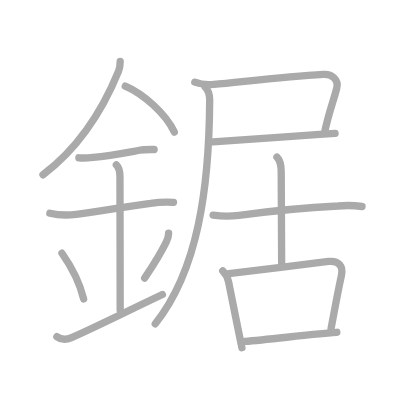
t = 0.00 s
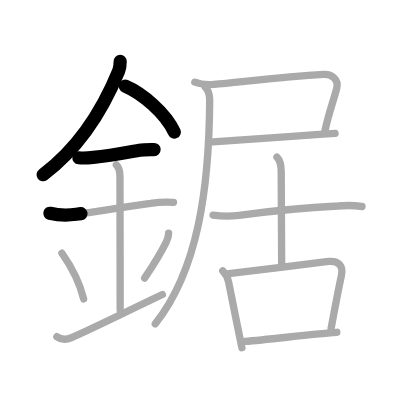
t = 3.25 s
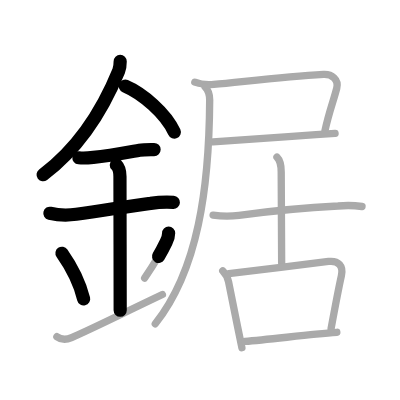
t = 6.50 s
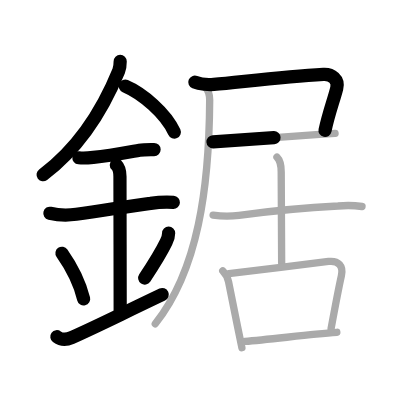
t = 9.50 s
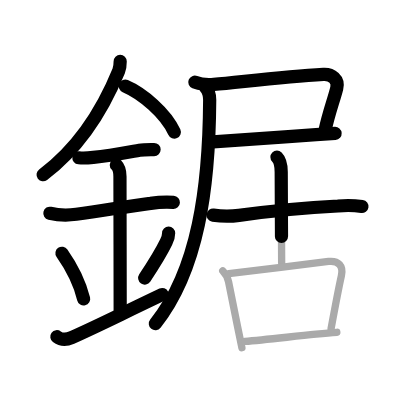
t = 12.75 s
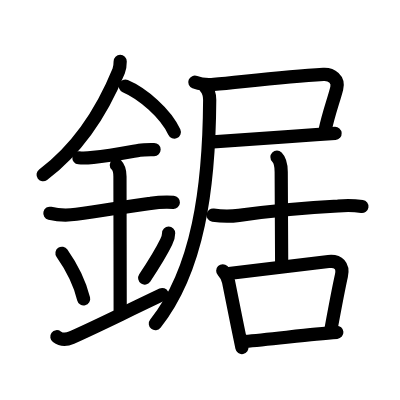
t = 16.00 s

The animated SVG that drew these frames (rendered in a browser with its animation timeline set to each time). Animation: 16 SMIL elements (animate=16); one cycle of 16.00 s.

<?xml version="1.0" standalone="no"?>
<!DOCTYPE svg PUBLIC "-//W3C//DTD SVG 1.1//EN"   "http://www.w3.org/Graphics/SVG/1.1/DTD/svg11.dtd">
<svg width="400px" height="400px"  version="1.1" xmlns="http://www.w3.org/2000/svg">
  <defs>
    <marker id="Triangle" viewBox="0 0 10 10" refX="0" refY="5" markerUnits="strokeWidth" markerWidth="3" style="stroke-opacity:0%;fill:#aaaaaa;" markerHeight="2" orient="auto">
      <path d="M 0 0 L 10 5 L 0 10 z" />
    </marker>
    
    <marker id="Arrow" viewBox="0 0 10 10" refX="5" refY="5" markerUnits="strokeWidth" markerWidth="1.8" style="stroke-opacity:0%;fill:#770000;" markerHeight="2" orient="auto">
      <path d="M 0 4 L 6 4 L 4 1 L 10 5 L 4 9 L 6 6 L 0 6 z" />
        <circle cx="5" cy="5" r="5" />
      </marker>
    
    <marker id="TriangleRed" viewBox="0 0 10 10" refX="0" refY="5" markerUnits="strokeWidth" markerWidth="3" style="stroke-opacity:0%;fill:#CC0000;" markerHeight="2" orient="auto">
      <path d="M 0 0 L 10 5 L 0 10 z" />
    </marker>
    
    <marker id="ArrowRed" viewBox="0 0 10 10" refX="5" refY="5" markerUnits="strokeWidth" markerWidth="1.8" style="stroke-opacity:0%;fill:#CC0000;" markerHeight="2" orient="auto">
      <path d="M 0 4 L 6 4 L 4 1 L 10 5 L 4 9 L 6 6 L 0 6 z" />
        <circle cx="5" cy="5" r="5" />
      </marker>
    
  </defs>
  
  <path style="fill:#ffffff; fill-opacity:100%; fill-rule:evenodd; stroke-width:0;" d="M 0 0 L 400px 0 L 400px 400px L 0 400px L 0 0" />

  <g transform="scale(3.6697247706422 3.6697247706422)">
<path style="fill:none; fill-opacity:0%; fill-rule:evenodd; stroke:#aaaaaa; stroke-opacity:100%; stroke-width: 1.5pt; stroke-linejoin:round; stroke-linecap:round;" d="M32.75 16.74c0 0.78-0.05 1.7-0.41 2.58c-3.84 9.42-9.84 20.17-20.62 28.3"></path>
<path style="fill:none; fill-opacity:0%; fill-rule:evenodd; stroke:#aaaaaa; stroke-opacity:100%; stroke-width: 1.5pt; stroke-linejoin:round; stroke-linecap:round;" d="M34.14 23.46C38.88 25.49 45.19 30.89 47.5 36"></path>
<path style="fill:none; fill-opacity:0%; fill-rule:evenodd; stroke:#aaaaaa; stroke-opacity:100%; stroke-width: 1.5pt; stroke-linejoin:round; stroke-linecap:round;" d="M21.5 43c1.4 0.14 2.53 0.04 3.92-0.1c4.21-0.4 8.08-1.15 12.58-1.96c1.31-0.24 2.66-0.19 4-0.19"></path>
<path style="fill:none; fill-opacity:0%; fill-rule:evenodd; stroke:#aaaaaa; stroke-opacity:100%; stroke-width: 1.5pt; stroke-linejoin:round; stroke-linecap:round;" d="M13.59 58.11c2.38 0.57 4.77 0.61 7.19 0.29c7.6-1.02 13.6-2.14 20.25-2.98c2.07-0.31 4.15-0.41 6.25-0.28"></path>
<path style="fill:none; fill-opacity:0%; fill-rule:evenodd; stroke:#aaaaaa; stroke-opacity:100%; stroke-width: 1.5pt; stroke-linejoin:round; stroke-linecap:round;" d="M31.7 44.94c0.93 0.93 0.99 2.06 0.99 3.14c0 4.35 0.06 30.54 0.06 36.48"></path>
<path style="fill:none; fill-opacity:0%; fill-rule:evenodd; stroke:#aaaaaa; stroke-opacity:100%; stroke-width: 1.5pt; stroke-linejoin:round; stroke-linecap:round;" d="M16.89 69.01c3.34 4.76 5.22 9.66 5.9 12.44"></path>
<path style="fill:none; fill-opacity:0%; fill-rule:evenodd; stroke:#aaaaaa; stroke-opacity:100%; stroke-width: 1.5pt; stroke-linejoin:round; stroke-linecap:round;" d="M45.95 63.55c0 1.08-0.35 1.79-0.66 2.41c-1.54 3.17-2.46 4.69-5.87 9.82"></path>
<path style="fill:none; fill-opacity:0%; fill-rule:evenodd; stroke:#aaaaaa; stroke-opacity:100%; stroke-width: 1.5pt; stroke-linejoin:round; stroke-linecap:round;" d="M15.5 91.75c1.5 1.12 2.94 0.72 4 0.25c7-3.12 11.12-5.25 24.75-11.75"></path>
<path style="fill:none; fill-opacity:0%; fill-rule:evenodd; stroke:#aaaaaa; stroke-opacity:100%; stroke-width: 1.5pt; stroke-linejoin:round; stroke-linecap:round;" d="M53.09 22.4c1.29 0.51 3.8 0.73 5.17 0.61c7.24-0.63 18.74-2.13 29.87-2.74c2.27-0.13 4.24 1.37 3.63 3.78c-0.87 3.42-2.19 6.73-3.21 11.59"></path>
<path style="fill:none; fill-opacity:0%; fill-rule:evenodd; stroke:#aaaaaa; stroke-opacity:100%; stroke-width: 1.5pt; stroke-linejoin:round; stroke-linecap:round;" d="M58.04 38.66c3.15-0.14 17.51-1.24 28.09-1.96c1.88-0.13 3.63-0.25 5.18-0.35"></path>
<path style="fill:none; fill-opacity:0%; fill-rule:evenodd; stroke:#aaaaaa; stroke-opacity:100%; stroke-width: 1.5pt; stroke-linejoin:round; stroke-linecap:round;" d="M55.88 23.66c1.11 1.11 1.26 2.38 1.26 3.59C57 51.12 54 73.5 42.31 88.23"></path>
<path style="fill:none; fill-opacity:0%; fill-rule:evenodd; stroke:#aaaaaa; stroke-opacity:100%; stroke-width: 1.5pt; stroke-linejoin:round; stroke-linecap:round;" d="M58.07 58.62c2.35 0.34 4.7 0.37 7.06 0.06c7.25-0.98 19.52-2.16 26.99-2.54c2.19-0.23 4.36-0.19 6.53 0.13"></path>
<path style="fill:none; fill-opacity:0%; fill-rule:evenodd; stroke:#aaaaaa; stroke-opacity:100%; stroke-width: 1.5pt; stroke-linejoin:round; stroke-linecap:round;" d="M75.47 42.81c1.05 1.05 1.16 2.44 1.16 4.03c0 11.98 0.12 20.03 0.12 24.85"></path>
<path style="fill:none; fill-opacity:0%; fill-rule:evenodd; stroke:#aaaaaa; stroke-opacity:100%; stroke-width: 1.5pt; stroke-linejoin:round; stroke-linecap:round;" d="M60.7 73.79c0.88 0.88 1.32 1.71 1.58 3c0.61 2.99 1.41 7.07 2.38 11.83c0.39 1.94 0.82 3.99 1.26 6.13"></path>
<path style="fill:none; fill-opacity:0%; fill-rule:evenodd; stroke:#aaaaaa; stroke-opacity:100%; stroke-width: 1.5pt; stroke-linejoin:round; stroke-linecap:round;" d="M62.36 74.54c5.5-0.59 20.56-2.54 27.16-3.29c2.71-0.31 4.12 1.2 3.51 3.89c-0.89 3.98-1.94 9.69-2.81 14.4"></path>
<path style="fill:none; fill-opacity:0%; fill-rule:evenodd; stroke:#aaaaaa; stroke-opacity:100%; stroke-width: 1.5pt; stroke-linejoin:round; stroke-linecap:round;" d="M66.76 93.04c5.27-0.41 12.7-1.32 19.39-1.98c2.03-0.2 3.94-0.38 5.64-0.51"></path>

<path style="fill:none; fill-opacity:0%; fill-rule:evenodd; stroke:#000000; stroke-opacity:100%; stroke-width: 2.7pt; stroke-linejoin:round; stroke-linecap:round;" d="M32.75 16.74c0 0.78-0.05 1.7-0.41 2.58c-3.84 9.42-9.84 20.17-20.62 28.3" pathLength="100" stroke-dashoffset="100" stroke-dasharray="100 105"><animate id="dashAnim1" attributeName="stroke-dashoffset" from="100" to="0" dur="1s" calcMode="linear" fill="freeze"/></path>
<path style="fill:none; fill-opacity:0%; fill-rule:evenodd; stroke:#000000; stroke-opacity:100%; stroke-width: 2.7pt; stroke-linejoin:round; stroke-linecap:round;" d="M34.14 23.46C38.88 25.49 45.19 30.89 47.5 36" pathLength="100" stroke-dashoffset="100" stroke-dasharray="100 105"><animate id="dashAnim2" attributeName="stroke-dashoffset" from="100" to="0" dur="1s" calcMode="linear" begin="dashAnim1.end" fill="freeze"/></path>
<path style="fill:none; fill-opacity:0%; fill-rule:evenodd; stroke:#000000; stroke-opacity:100%; stroke-width: 2.7pt; stroke-linejoin:round; stroke-linecap:round;" d="M21.5 43c1.4 0.14 2.53 0.04 3.92-0.1c4.21-0.4 8.08-1.15 12.58-1.96c1.31-0.24 2.66-0.19 4-0.19" pathLength="100" stroke-dashoffset="100" stroke-dasharray="100 105"><animate id="dashAnim3" attributeName="stroke-dashoffset" from="100" to="0" dur="1s" calcMode="linear" begin="dashAnim2.end" fill="freeze"/></path>
<path style="fill:none; fill-opacity:0%; fill-rule:evenodd; stroke:#000000; stroke-opacity:100%; stroke-width: 2.7pt; stroke-linejoin:round; stroke-linecap:round;" d="M13.59 58.11c2.38 0.57 4.77 0.61 7.19 0.29c7.6-1.02 13.6-2.14 20.25-2.98c2.07-0.31 4.15-0.41 6.25-0.28" pathLength="100" stroke-dashoffset="100" stroke-dasharray="100 105"><animate id="dashAnim4" attributeName="stroke-dashoffset" from="100" to="0" dur="1s" calcMode="linear" begin="dashAnim3.end" fill="freeze"/></path>
<path style="fill:none; fill-opacity:0%; fill-rule:evenodd; stroke:#000000; stroke-opacity:100%; stroke-width: 2.7pt; stroke-linejoin:round; stroke-linecap:round;" d="M31.7 44.94c0.93 0.93 0.99 2.06 0.99 3.14c0 4.35 0.06 30.54 0.06 36.48" pathLength="100" stroke-dashoffset="100" stroke-dasharray="100 105"><animate id="dashAnim5" attributeName="stroke-dashoffset" from="100" to="0" dur="1s" calcMode="linear" begin="dashAnim4.end" fill="freeze"/></path>
<path style="fill:none; fill-opacity:0%; fill-rule:evenodd; stroke:#000000; stroke-opacity:100%; stroke-width: 2.7pt; stroke-linejoin:round; stroke-linecap:round;" d="M16.89 69.01c3.34 4.76 5.22 9.66 5.9 12.44" pathLength="100" stroke-dashoffset="100" stroke-dasharray="100 105"><animate id="dashAnim6" attributeName="stroke-dashoffset" from="100" to="0" dur="1s" calcMode="linear" begin="dashAnim5.end" fill="freeze"/></path>
<path style="fill:none; fill-opacity:0%; fill-rule:evenodd; stroke:#000000; stroke-opacity:100%; stroke-width: 2.7pt; stroke-linejoin:round; stroke-linecap:round;" d="M45.95 63.55c0 1.08-0.35 1.79-0.66 2.41c-1.54 3.17-2.46 4.69-5.87 9.82" pathLength="100" stroke-dashoffset="100" stroke-dasharray="100 105"><animate id="dashAnim7" attributeName="stroke-dashoffset" from="100" to="0" dur="1s" calcMode="linear" begin="dashAnim6.end" fill="freeze"/></path>
<path style="fill:none; fill-opacity:0%; fill-rule:evenodd; stroke:#000000; stroke-opacity:100%; stroke-width: 2.7pt; stroke-linejoin:round; stroke-linecap:round;" d="M15.5 91.75c1.5 1.12 2.94 0.72 4 0.25c7-3.12 11.12-5.25 24.75-11.75" pathLength="100" stroke-dashoffset="100" stroke-dasharray="100 105"><animate id="dashAnim8" attributeName="stroke-dashoffset" from="100" to="0" dur="1s" calcMode="linear" begin="dashAnim7.end" fill="freeze"/></path>
<path style="fill:none; fill-opacity:0%; fill-rule:evenodd; stroke:#000000; stroke-opacity:100%; stroke-width: 2.7pt; stroke-linejoin:round; stroke-linecap:round;" d="M53.09 22.4c1.29 0.51 3.8 0.73 5.17 0.61c7.24-0.63 18.74-2.13 29.87-2.74c2.27-0.13 4.24 1.37 3.63 3.78c-0.87 3.42-2.19 6.73-3.21 11.59" pathLength="100" stroke-dashoffset="100" stroke-dasharray="100 105"><animate id="dashAnim9" attributeName="stroke-dashoffset" from="100" to="0" dur="1s" calcMode="linear" begin="dashAnim8.end" fill="freeze"/></path>
<path style="fill:none; fill-opacity:0%; fill-rule:evenodd; stroke:#000000; stroke-opacity:100%; stroke-width: 2.7pt; stroke-linejoin:round; stroke-linecap:round;" d="M58.04 38.66c3.15-0.14 17.51-1.24 28.09-1.96c1.88-0.13 3.63-0.25 5.18-0.35" pathLength="100" stroke-dashoffset="100" stroke-dasharray="100 105"><animate id="dashAnim10" attributeName="stroke-dashoffset" from="100" to="0" dur="1s" calcMode="linear" begin="dashAnim9.end" fill="freeze"/></path>
<path style="fill:none; fill-opacity:0%; fill-rule:evenodd; stroke:#000000; stroke-opacity:100%; stroke-width: 2.7pt; stroke-linejoin:round; stroke-linecap:round;" d="M55.88 23.66c1.11 1.11 1.26 2.38 1.26 3.59C57 51.12 54 73.5 42.31 88.23" pathLength="100" stroke-dashoffset="100" stroke-dasharray="100 105"><animate id="dashAnim11" attributeName="stroke-dashoffset" from="100" to="0" dur="1s" calcMode="linear" begin="dashAnim10.end" fill="freeze"/></path>
<path style="fill:none; fill-opacity:0%; fill-rule:evenodd; stroke:#000000; stroke-opacity:100%; stroke-width: 2.7pt; stroke-linejoin:round; stroke-linecap:round;" d="M58.07 58.62c2.35 0.34 4.7 0.37 7.06 0.06c7.25-0.98 19.52-2.16 26.99-2.54c2.19-0.23 4.36-0.19 6.53 0.13" pathLength="100" stroke-dashoffset="100" stroke-dasharray="100 105"><animate id="dashAnim12" attributeName="stroke-dashoffset" from="100" to="0" dur="1s" calcMode="linear" begin="dashAnim11.end" fill="freeze"/></path>
<path style="fill:none; fill-opacity:0%; fill-rule:evenodd; stroke:#000000; stroke-opacity:100%; stroke-width: 2.7pt; stroke-linejoin:round; stroke-linecap:round;" d="M75.47 42.81c1.05 1.05 1.16 2.44 1.16 4.03c0 11.98 0.12 20.03 0.12 24.85" pathLength="100" stroke-dashoffset="100" stroke-dasharray="100 105"><animate id="dashAnim13" attributeName="stroke-dashoffset" from="100" to="0" dur="1s" calcMode="linear" begin="dashAnim12.end" fill="freeze"/></path>
<path style="fill:none; fill-opacity:0%; fill-rule:evenodd; stroke:#000000; stroke-opacity:100%; stroke-width: 2.7pt; stroke-linejoin:round; stroke-linecap:round;" d="M60.7 73.79c0.88 0.88 1.32 1.71 1.58 3c0.61 2.99 1.41 7.07 2.38 11.83c0.39 1.94 0.82 3.99 1.26 6.13" pathLength="100" stroke-dashoffset="100" stroke-dasharray="100 105"><animate id="dashAnim14" attributeName="stroke-dashoffset" from="100" to="0" dur="1s" calcMode="linear" begin="dashAnim13.end" fill="freeze"/></path>
<path style="fill:none; fill-opacity:0%; fill-rule:evenodd; stroke:#000000; stroke-opacity:100%; stroke-width: 2.7pt; stroke-linejoin:round; stroke-linecap:round;" d="M62.36 74.54c5.5-0.59 20.56-2.54 27.16-3.29c2.71-0.31 4.12 1.2 3.51 3.89c-0.89 3.98-1.94 9.69-2.81 14.4" pathLength="100" stroke-dashoffset="100" stroke-dasharray="100 105"><animate id="dashAnim15" attributeName="stroke-dashoffset" from="100" to="0" dur="1s" calcMode="linear" begin="dashAnim14.end" fill="freeze"/></path>
<path style="fill:none; fill-opacity:0%; fill-rule:evenodd; stroke:#000000; stroke-opacity:100%; stroke-width: 2.7pt; stroke-linejoin:round; stroke-linecap:round;" d="M66.76 93.04c5.27-0.41 12.7-1.32 19.39-1.98c2.03-0.2 3.94-0.38 5.64-0.51" pathLength="100" stroke-dashoffset="100" stroke-dasharray="100 105"><animate id="dashAnim16" attributeName="stroke-dashoffset" from="100" to="0" dur="1s" calcMode="linear" begin="dashAnim15.end" fill="freeze"/></path>

</g>

</svg>  
          
